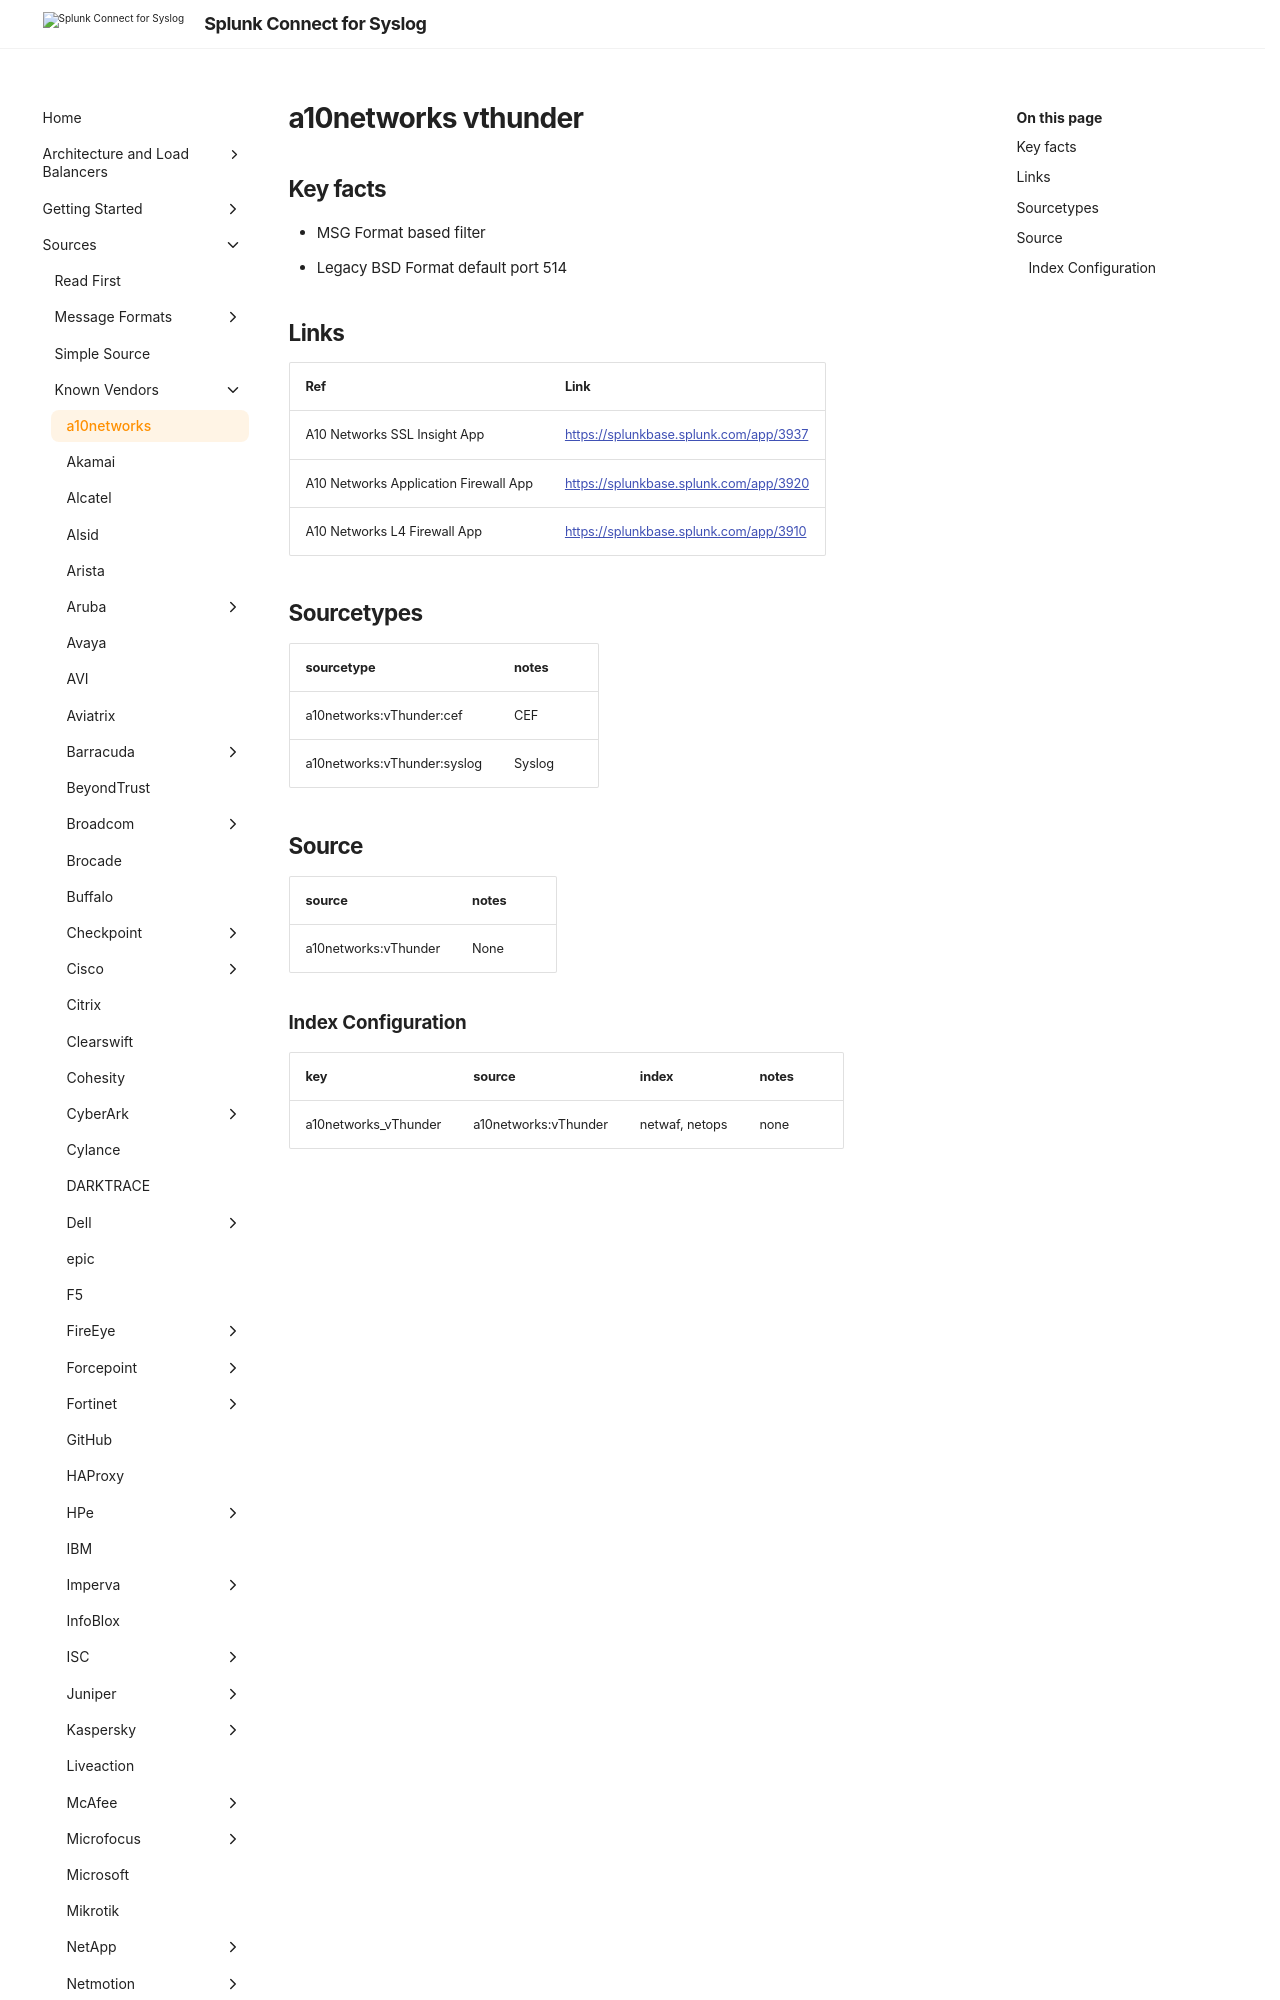

repository: splunk/splunk-connect-for-syslog · page: v3.49.0/sources/vendor/a10networks/vthunder/index.html · generator: mkdocs

# a10networks vthunder

## Key facts

* MSG Format based filter
* Legacy BSD Format default port 514

## Links

| Ref                                   | Link                                                                             |
|---------------------------------------|----------------------------------------------------------------------------------|
| A10 Networks SSL Insight App          | <https://splunkbase.splunk.com/app/3937>                                         |
| A10 Networks Application Firewall App | <https://splunkbase.splunk.com/app/3920>                                         |
| A10 Networks L4 Firewall App          | <https://splunkbase.splunk.com/app/3910>                                         |
